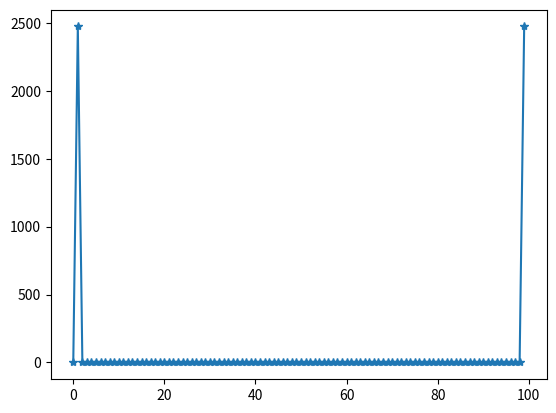

Here is the Python script that generated this plot:
""" Solution Exercise 11.x 'FFT' """

# author:   Thomas Haslwanter
# date:     April-2020

# Import the required packages
import numpy as np
from numpy import random
import matplotlib.pyplot as plt
from scipy import stats

# Exercise 1 =================================
 
# - The FFT has many frequency components, since the end of the sine-wave
#   does not match the beginning of the sine-wave.
# - In order to get an FFT with only one component, I have to type e.g.

# Generate the signal
duration = 2*np.pi
t = np.linspace(0, duration, 100)
x = np.sin(t)

# Calculate the power of the signal
x_fft = np.fft.fft(x)
Pxx = x_fft * np.conj(x_fft)

# Show the results
plt.plot(Pxx, '*-')
plt.show()

# - The first value is the offset.
# - The second and third values are the amplitude and phase of the first two
#   frequency components.
# - The frequency units are, the first value being the offset.
df = 1/duration


# Exercise 2  ---------------------------------------------
print('Solution Exercise 4 -------------------------');

# Enter the data
dt = 0.1
N = 100
t = np.arange(N)*dt
x = np.sin(t) + 3*np.cos(3*t)

# Calculate the DFT by hand
F = []
for ii in range(len(t)):
    F.append(0)
    for jj in range(len(t)):
        F[-1] += x[jj] * np.exp(-2*np.pi*1j*(ii)*(jj)/len(t))
F = np.array(F)
# Equivalent, elegant way to calculate the DFT:

n = np.arange(N)
k = np.arange(N)
n = np.atleast_2d(n)
k = np.atleast_2d(k)
dft = x @ np.exp(-2j*np.pi/N)**(n.T@k)

# And the calculation with the fft-function:
myFFT = np.fft.fft(x)

# Show the first three values

print('First 3 FFT components, calculated by hand (2 methods):');
print(F[:3])
print(dft[:3])

print('First 3 FFT components, calculated with the function "fft":');
print(myFFT[:3])
